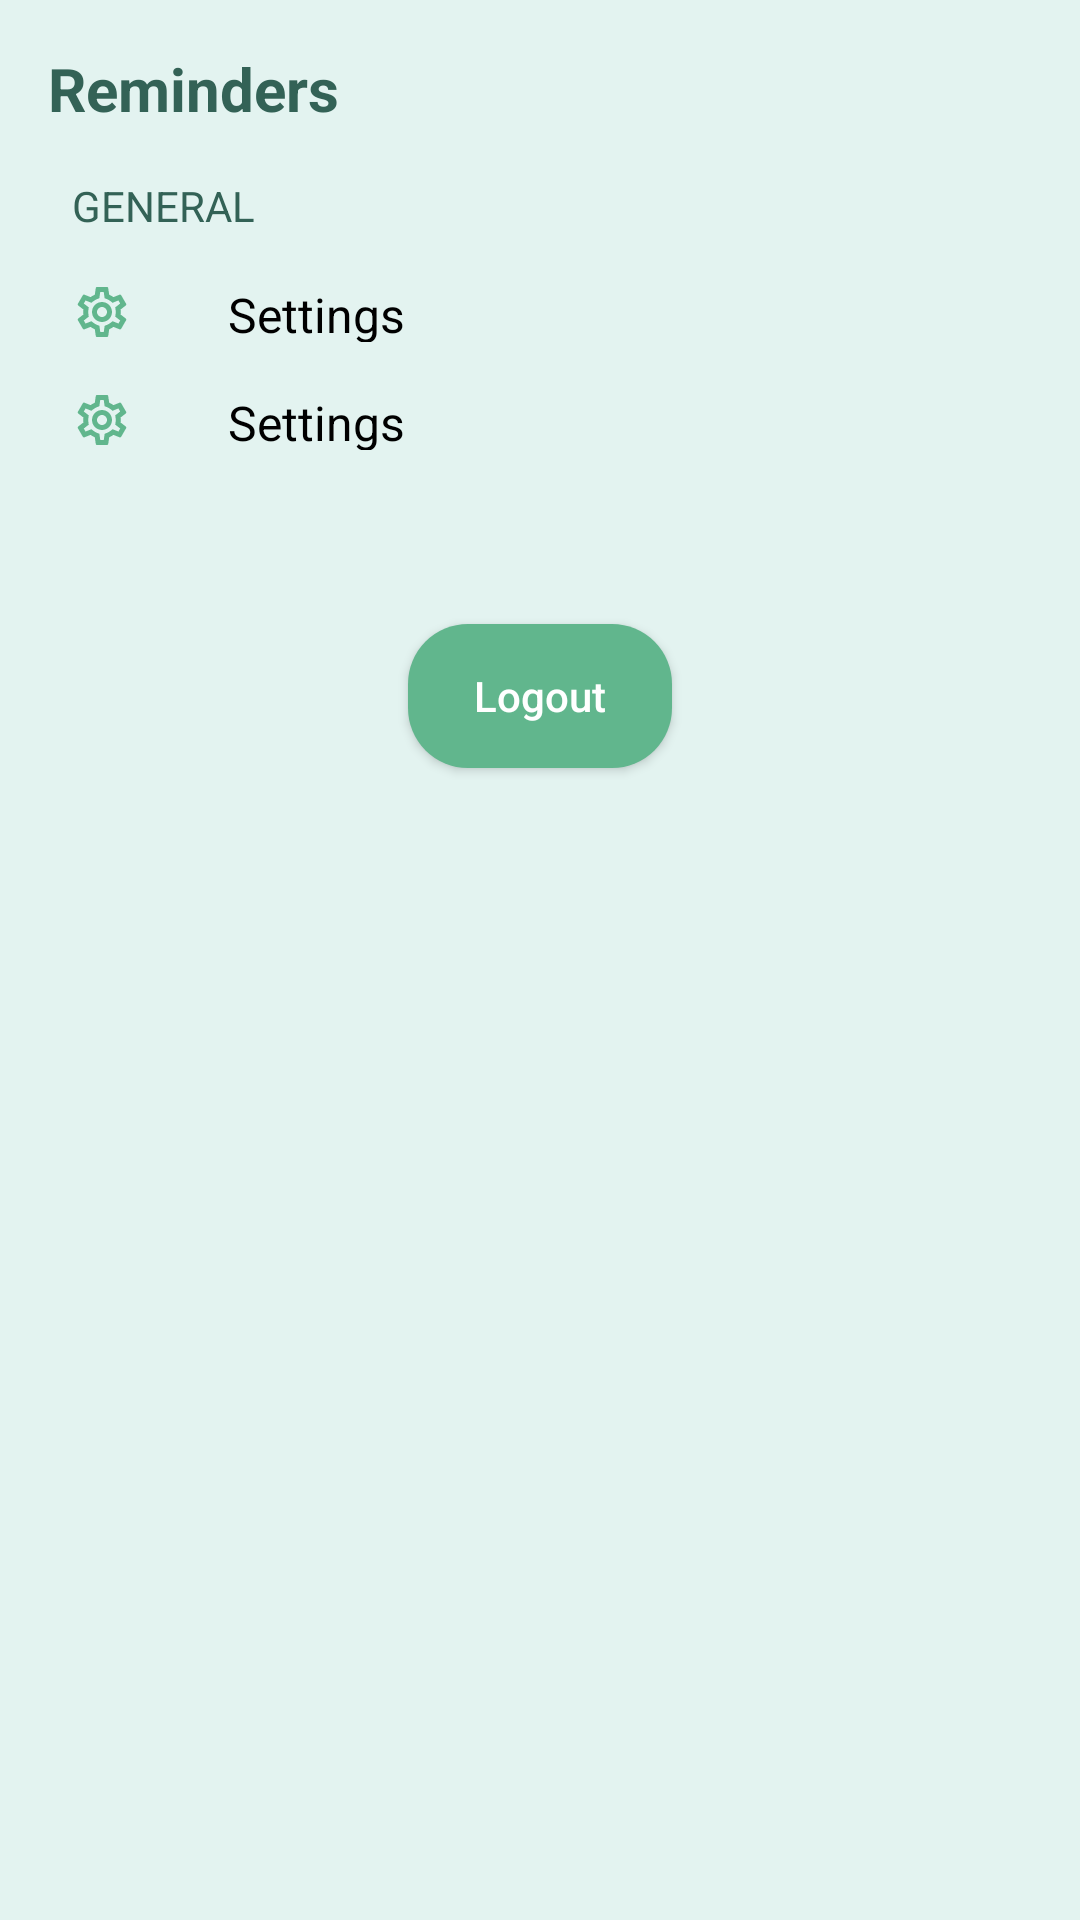

The Android layout XML behind this screen, and the referenced resources:
<!-- AndroidManifest.xml: application theme Theme.Letsplant -->
<!-- res/layout/fragment_settings.xml -->
<?xml version="1.0" encoding="utf-8"?>
<ScrollView xmlns:android="http://schemas.android.com/apk/res/android"
    xmlns:tools="http://schemas.android.com/tools"
    android:layout_width="match_parent"
    android:layout_height="match_parent"
    xmlns:app="http://schemas.android.com/apk/res-auto"
    android:background="@color/green_1"
    android:id="@+id/container"
    tools:context=".ui.settings.SettingsFragment">

    <androidx.constraintlayout.widget.ConstraintLayout
        android:layout_width="match_parent"
        android:layout_height="wrap_content"
        android:minHeight="500dp">

        <include
            android:id="@+id/page_title"
            layout="@layout/layout_fragment_title"
            android:layout_width="wrap_content"
            android:layout_height="wrap_content"
            app:layout_constraintStart_toStartOf="@+id/guideline_start"
            app:layout_constraintTop_toTopOf="@+id/guideline_top" />

        <androidx.constraintlayout.widget.Guideline
            android:id="@+id/guideline_start"
            android:layout_width="wrap_content"
            android:layout_height="wrap_content"
            android:orientation="vertical"
            app:layout_constraintGuide_begin="@dimen/fragment_vertical_guideline_margin" />

        <androidx.constraintlayout.widget.Guideline
            android:id="@+id/guideline_end"
            android:layout_width="wrap_content"
            android:layout_height="wrap_content"
            android:orientation="vertical"
            app:layout_constraintGuide_end="@dimen/fragment_vertical_guideline_margin" />

        <androidx.constraintlayout.widget.Guideline
            android:id="@+id/guideline_top"
            android:layout_width="wrap_content"
            android:layout_height="wrap_content"
            android:orientation="horizontal"
            app:layout_constraintGuide_begin="@dimen/fragment_horizontal_guideline_margin" />

        <androidx.constraintlayout.widget.Guideline
            android:id="@+id/guideline_bottom"
            android:layout_width="wrap_content"
            android:layout_height="wrap_content"
            android:orientation="horizontal"
            app:layout_constraintGuide_end="@dimen/fragment_horizontal_guideline_margin" />

        <TextView
            android:id="@+id/tv_general_title"
            style="@style/small_title_style"
            android:layout_width="0dp"
            android:layout_height="wrap_content"
            android:layout_marginTop="@dimen/margin_16"
            android:layout_marginStart="@dimen/margin_8"
            android:text="@string/general"
            app:layout_constraintEnd_toStartOf="@+id/guideline_end"
            app:layout_constraintStart_toStartOf="@+id/guideline_start"
            app:layout_constraintTop_toBottomOf="@+id/page_title" />

        <LinearLayout
            android:id="@+id/linearLayout"
            android:layout_width="0dp"
            android:layout_height="wrap_content"
            android:layout_marginTop="8dp"
            android:orientation="vertical"
            app:layout_constraintEnd_toStartOf="@+id/guideline_end"
            app:layout_constraintStart_toStartOf="@+id/guideline_start"
            app:layout_constraintTop_toBottomOf="@+id/tv_general_title">

            <include
                android:id="@+id/item_language"
                layout="@layout/layout_setting_item"
                android:layout_width="match_parent"
                android:layout_height="wrap_content"
                app:layout_constraintStart_toStartOf="@+id/guideline_start"
                app:layout_constraintTop_toTopOf="@+id/guideline_top" />

            <include
                android:id="@+id/item_app_version"
                layout="@layout/layout_setting_item"
                android:layout_width="match_parent"
                android:layout_height="wrap_content"
                app:layout_constraintStart_toStartOf="@+id/guideline_start"
                app:layout_constraintTop_toTopOf="@+id/guideline_top" />

        </LinearLayout>

        <androidx.appcompat.widget.AppCompatButton
            android:id="@+id/btn_logout"
            android:layout_width="wrap_content"
            android:layout_height="wrap_content"
            android:layout_marginTop="50dp"
            android:layout_marginBottom="16dp"
            android:background="@drawable/round_green_2_bg"
            android:drawableEnd="@drawable/ic_exit"
            android:drawablePadding="@dimen/padding_8"
            android:padding="@dimen/padding_8"
            android:text="@string/logout"
            android:textAlignment="center"
            android:textAllCaps="false"
            android:textColor="@color/white"
            app:layout_constraintBottom_toTopOf="@+id/guideline_bottom"
            app:layout_constraintEnd_toStartOf="@+id/guideline_end"
            app:layout_constraintStart_toStartOf="@+id/guideline_start"
            app:layout_constraintTop_toBottomOf="@+id/linearLayout"
            app:layout_constraintVertical_bias="0.0" />
    </androidx.constraintlayout.widget.ConstraintLayout>

</ScrollView>
<!-- res/layout/layout_fragment_title.xml (included above) -->
<?xml version="1.0" encoding="utf-8"?>

<LinearLayout xmlns:android="http://schemas.android.com/apk/res/android"
    android:layout_width="match_parent"
    android:layout_height="match_parent"
    android:orientation="vertical">







    <TextView
        android:id="@+id/tv_title"
        android:layout_width="wrap_content"
        android:layout_height="wrap_content"
        android:text="@string/reminders_"
        style="@style/big_title_style" />

</LinearLayout>
<!-- res/layout/layout_setting_item.xml (included above) -->
<?xml version="1.0" encoding="utf-8"?>

<LinearLayout
    xmlns:android="http://schemas.android.com/apk/res/android"
    android:layout_width="match_parent"
    android:layout_height="wrap_content"
    xmlns:app="http://schemas.android.com/apk/res-auto"
    android:orientation="horizontal"
    android:gravity="center_vertical"
    android:padding="@dimen/padding_8"
    android:layout_marginStart="@dimen/margin_16"
    android:layout_marginEnd="@dimen/margin_16"
    android:layout_marginTop="@dimen/margin_24"
    android:layout_marginBottom="@dimen/margin_16"
    android:clickable="true"
    android:focusable="true">
    <ImageView
        android:id="@+id/iv_icon"
        android:layout_width="20dp"
        android:layout_height="20dp"
        app:tint="@color/green_2"
        android:src="@drawable/ic_settings"/>
    <TextView
        android:id="@+id/tv_name"
        android:layout_width="0dp"
        android:layout_height="match_parent"
        android:gravity="center_vertical"
        android:textSize="16sp"
        android:layout_weight="1"
        android:textColor="@color/black"
        android:layout_marginStart="@dimen/margin_32"
        android:layout_marginEnd="@dimen/margin_16"
        android:text="@string/settings"/>
    <ImageView
        android:id="@+id/iv_arrow"
        android:layout_width="20dp"
        android:layout_height="20dp"
        app:tint="@color/green_2"
        android:src="@drawable/ic_arrow"/>
</LinearLayout>
<!-- resources referenced by this layout -->
<resources>
  <color name="black">#FF000000</color>
  <color name="green_1">#E3F3F0</color>
  <color name="green_2">#61B68D</color>
  <color name="white">#FFFFFFFF</color>
  <dimen name="fragment_horizontal_guideline_margin">16dp</dimen>
  <dimen name="fragment_vertical_guideline_margin">16dp</dimen>
  <dimen name="margin_16">16dp</dimen>
  <dimen name="margin_24">24dp</dimen>
  <dimen name="margin_32">32dp</dimen>
  <dimen name="margin_8">8dp</dimen>
  <dimen name="padding_8">8dp</dimen>
  <!-- drawable ic_settings: vector/xml drawable (drawable, 2031 chars, omitted) -->
  <!-- drawable round_green_2_bg (drawable) -->
  <?xml version="1.0" encoding="utf-8"?>
  
  <shape xmlns:android="http://schemas.android.com/apk/res/android"
      android:shape="rectangle">
      <solid android:color="@color/green_2" />
      <corners android:radius="@dimen/round_bg_radius" />
  </shape>
  <string name="general">General</string>
  <string name="logout">Logout</string>
  <string name="reminders_">Reminders</string>
  <string name="settings">Settings</string>
  <string name="to_do_list">to-do list</string>
  <style name="big_title_style">
          <item name="android:textColor">@color/green_3</item>
          <item name="android:textSize">20sp</item>
          <item name="android:textStyle">bold</item>
      </style>
  <style name="small_title_style">
          <item name="android:textAllCaps">true</item>
          <item name="android:textColor">@color/green_3</item>
          <item name="android:textSize">14sp</item>
      </style>
  <style name="Theme.Letsplant" parent="Theme.MaterialComponents.Light.NoActionBar">
          
          <item name="colorPrimary">@color/green_2</item>
          <item name="colorPrimaryVariant">@color/green_2</item>
          <item name="colorOnPrimary">@color/white</item>
          
          <item name="colorSecondary">@color/green_2</item>
          <item name="colorSecondaryVariant">@color/green_2</item>
          <item name="colorOnSecondary">@color/white</item>
          
          <item name="android:statusBarColor">@color/green_1</item>
          
  
      </style>
  <dimen name="round_bg_radius">20dp</dimen>
  <color name="green_3">#336256</color>
</resources>
